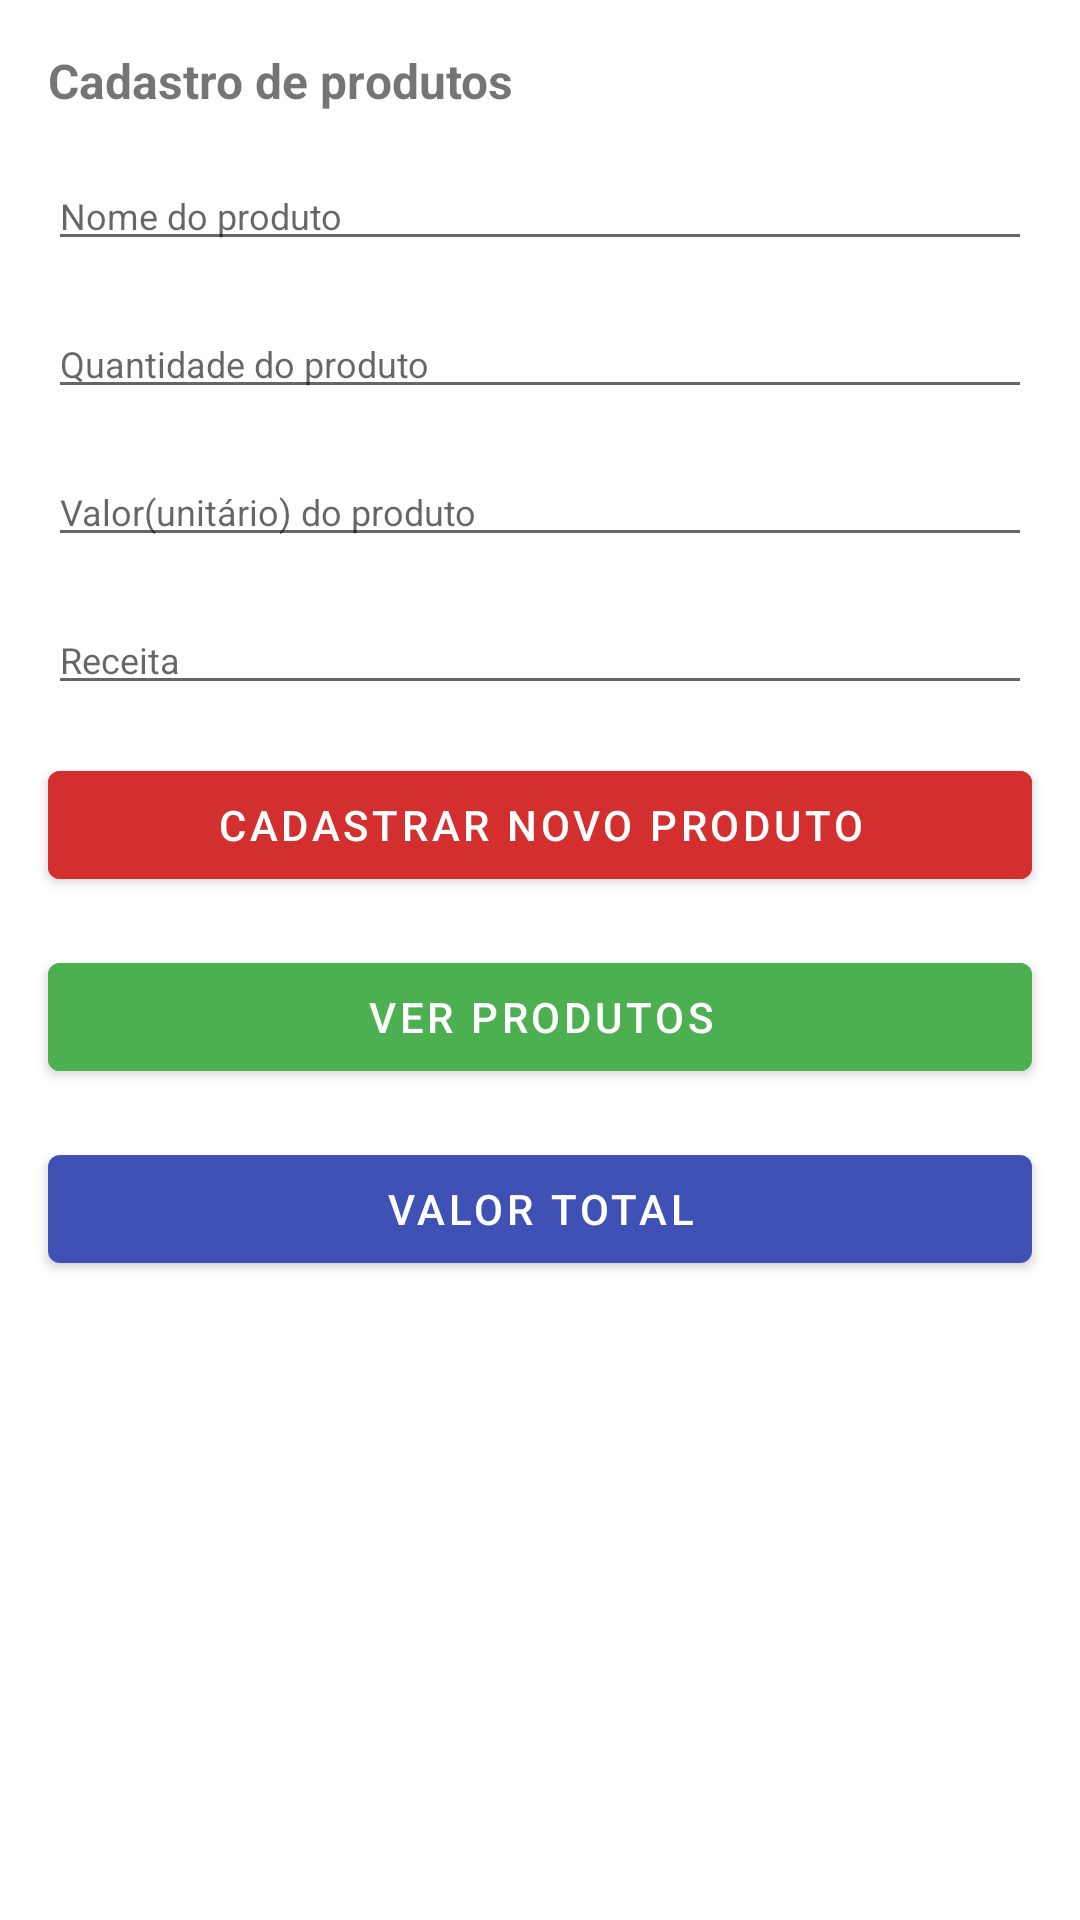

Produce the Android XML layout that renders to this screen, including the resource entries it uses.
<!-- AndroidManifest.xml: application theme Theme.DesafioAndroid -->
<!-- res/layout/fragment_produtos.xml -->
<?xml version="1.0" encoding="utf-8"?>
<androidx.constraintlayout.widget.ConstraintLayout xmlns:android="http://schemas.android.com/apk/res/android"
    xmlns:tools="http://schemas.android.com/tools"
    android:layout_width="match_parent"
    android:layout_height="match_parent"
    xmlns:app="http://schemas.android.com/apk/res-auto"
    tools:context=".produto.Fragment.AdicionarLista.ProdutosFragment">

    <TextView
        android:id="@+id/textView"
        android:layout_width="match_parent"
        android:layout_height="wrap_content"
        android:layout_margin="@dimen/margin_16"
        android:text="@string/texto_cadastro_produtos"
        android:textSize="@dimen/size_16"
        android:textStyle="bold"
        app:layout_constraintEnd_toEndOf="parent"
        app:layout_constraintStart_toStartOf="parent"
        app:layout_constraintTop_toTopOf="parent" />

    <EditText
        android:id="@+id/etNomeProduto"
        android:layout_width="0dp"
        android:layout_height="wrap_content"
        android:layout_marginTop="@dimen/margin_16"
        android:hint="@string/hint_nome_produto"
        android:textSize="@dimen/size_12"
        android:inputType="text"
        app:layout_constraintEnd_toEndOf="@+id/textView"
        app:layout_constraintStart_toStartOf="@+id/textView"
        app:layout_constraintTop_toBottomOf="@+id/textView" />

    <EditText
        android:id="@+id/etQuantidadeProduto"
        android:layout_width="0dp"
        android:layout_height="wrap_content"
        android:layout_marginTop="@dimen/margin_16"
        android:hint="@string/hint_quantidade_produto"
        android:textSize="@dimen/size_12"
        android:inputType="number"
        app:layout_constraintEnd_toEndOf="@+id/etNomeProduto"
        app:layout_constraintStart_toStartOf="@+id/etNomeProduto"
        app:layout_constraintTop_toBottomOf="@+id/etNomeProduto" />

    <EditText
        android:id="@+id/etValorProduto"
        android:layout_width="0dp"
        android:layout_height="wrap_content"
        android:layout_marginTop="@dimen/margin_16"
        android:hint="@string/hint_valor_produto"
        android:textSize="@dimen/size_12"
        android:inputType="numberDecimal"
        app:layout_constraintEnd_toEndOf="@+id/etQuantidadeProduto"
        app:layout_constraintStart_toStartOf="@+id/etQuantidadeProduto"
        app:layout_constraintTop_toBottomOf="@+id/etQuantidadeProduto" />

    <EditText
        android:id="@+id/etReceitaProduto"
        android:layout_width="0dp"
        android:layout_height="wrap_content"
        android:layout_marginTop="@dimen/margin_16"
        android:textSize="@dimen/size_12"
        android:hint="@string/hint_receita_produto"
        android:inputType="text"
        app:layout_constraintEnd_toEndOf="@+id/etValorProduto"
        app:layout_constraintStart_toStartOf="@+id/etValorProduto"
        app:layout_constraintTop_toBottomOf="@+id/etValorProduto" />

    <Button
        android:id="@+id/bAdicionarProduto"
        android:layout_width="0dp"
        android:layout_height="wrap_content"
        android:layout_marginTop="@dimen/margin_16"
        android:text="@string/text_cadastrar_produto"
        android:backgroundTint="@color/terceira"
        app:layout_constraintEnd_toEndOf="@+id/etReceitaProduto"
        app:layout_constraintStart_toStartOf="@+id/etReceitaProduto"
        app:layout_constraintTop_toBottomOf="@+id/etReceitaProduto" />

    <Button
        android:id="@+id/bVerProduto"
        android:layout_width="0dp"
        android:layout_height="wrap_content"
        android:layout_marginTop="@dimen/margin_16"
        android:text="@string/text_Ver_produto"
        android:backgroundTint="@color/quarta"
        app:layout_constraintEnd_toEndOf="@+id/bAdicionarProduto"
        app:layout_constraintStart_toStartOf="@+id/bAdicionarProduto"
        app:layout_constraintTop_toBottomOf="@+id/bAdicionarProduto" />

    <Button
        android:id="@+id/bValorTotal"
        android:layout_width="0dp"
        android:layout_height="wrap_content"
        android:layout_marginTop="@dimen/margin_16"
        android:text="@string/text_Ver_valor_total"
        app:layout_constraintEnd_toEndOf="@+id/bVerProduto"
        app:layout_constraintStart_toStartOf="@+id/bVerProduto"
        app:layout_constraintTop_toBottomOf="@+id/bVerProduto" />



</androidx.constraintlayout.widget.ConstraintLayout>
<!-- resources referenced by this layout -->
<resources>
  <color name="quarta">#4CAF50</color>
  <color name="terceira">#D32F2F</color>
  <dimen name="margin_16">16dp</dimen>
  <dimen name="size_12">12sp</dimen>
  <dimen name="size_16">16sp</dimen>
  <string name="hint_nome_produto">Nome do produto</string>
  <string name="hint_quantidade_produto">Quantidade do produto</string>
  <string name="hint_receita_produto">Receita</string>
  <string name="hint_valor_produto">Valor(unitário) do produto</string>
  <string name="text_Ver_produto">VER PRODUTOS</string>
  <string name="text_Ver_valor_total">VALOR TOTAL</string>
  <string name="text_cadastrar_produto">CADASTRAR NOVO PRODUTO</string>
  <string name="texto_cadastro_produtos">Cadastro de produtos</string>
  <style name="Theme.DesafioAndroid" parent="Theme.MaterialComponents.DayNight.DarkActionBar">
          
          <item name="colorPrimary">@color/segunda</item>
          <item name="colorPrimaryVariant">@color/primeira</item>
          <item name="colorOnPrimary">@color/white</item>
          
          <item name="colorSecondary">@color/teal_200</item>
          <item name="colorSecondaryVariant">@color/teal_700</item>
          <item name="colorOnSecondary">@color/black</item>
          
          <item name="android:statusBarColor" tools:targetApi="l">?attr/colorPrimaryVariant</item>
          
      </style>
  <color name="segunda">#3F51B5</color>
  <color name="primeira">#002984</color>
  <color name="white">#FFFFFFFF</color>
  <color name="teal_200">#FF03DAC5</color>
  <color name="teal_700">#FF018786</color>
  <color name="black">#FF000000</color>
</resources>
